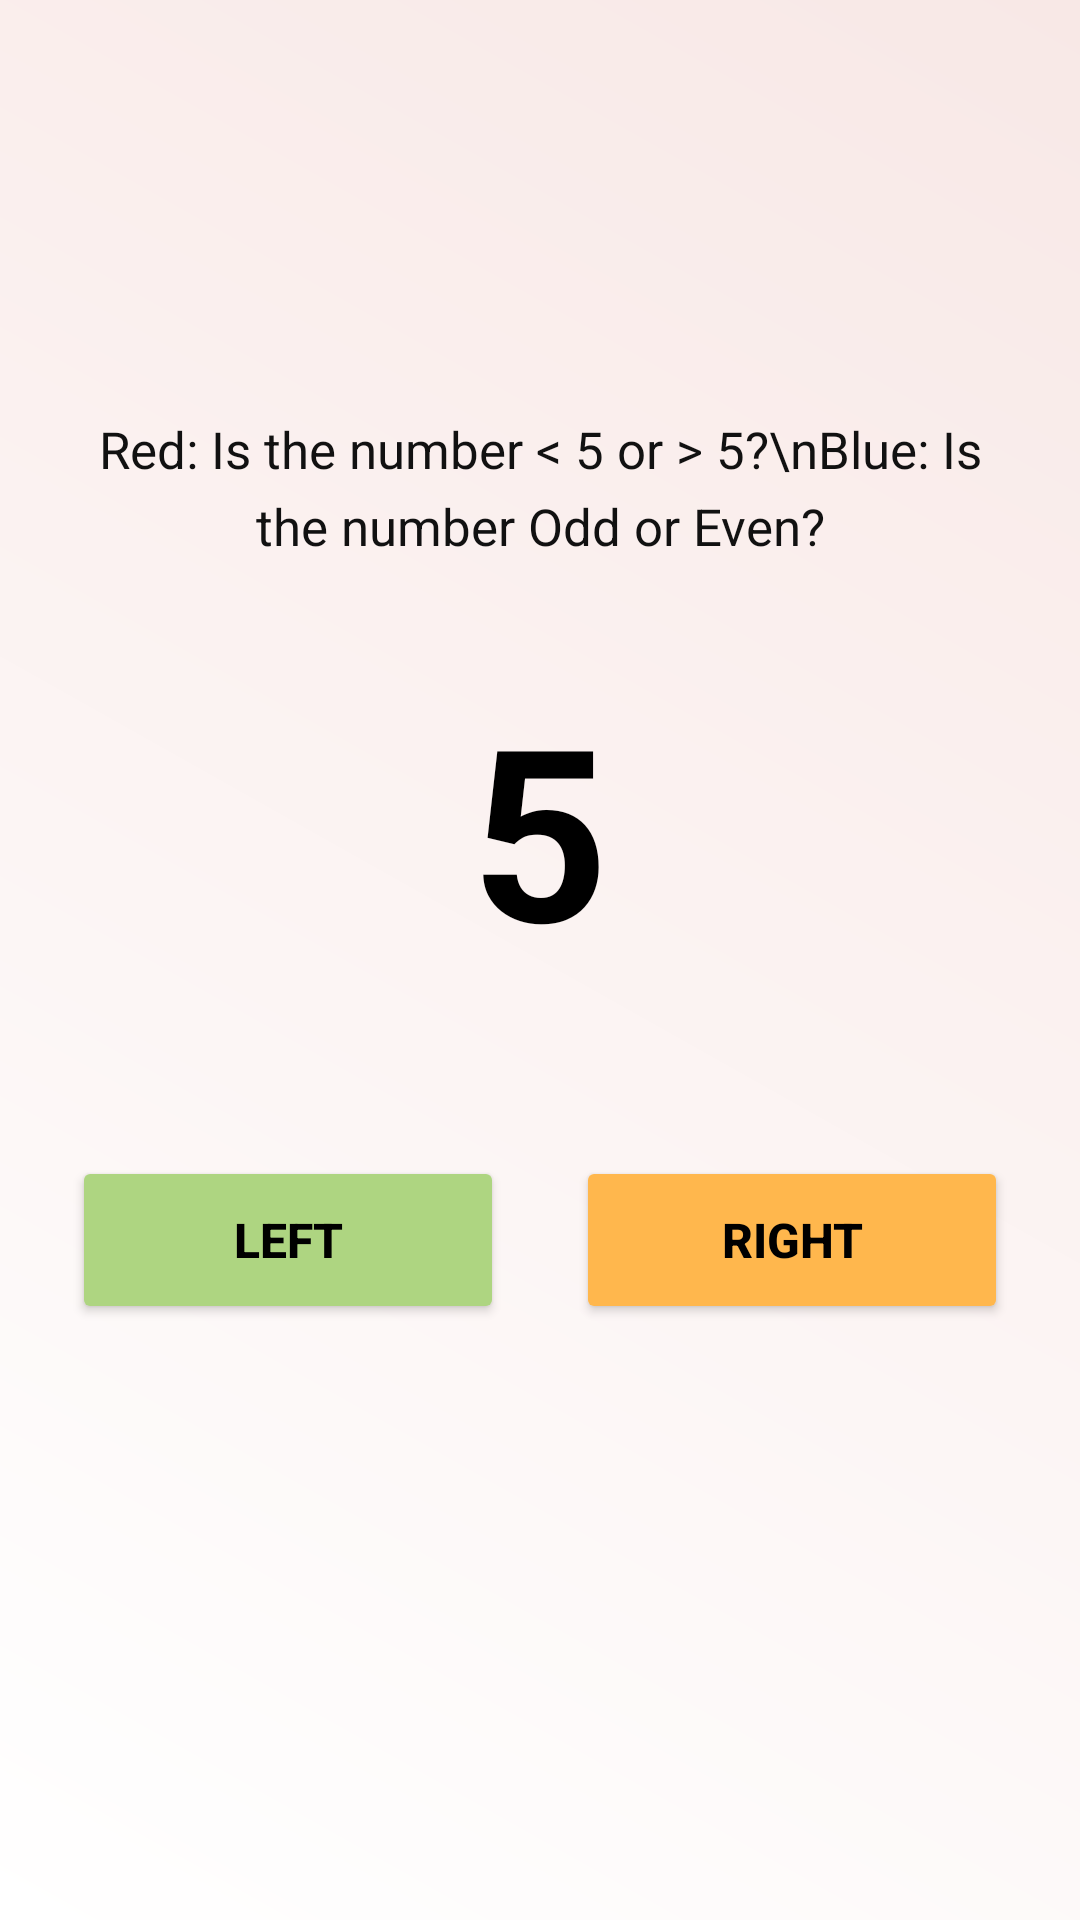

Write the Android layout XML for this screen, with the resource values it uses.
<!-- AndroidManifest.xml: application theme Theme.CogniSync -->
<!-- res/layout/activity_task_switch.xml -->
<?xml version="1.0" encoding="utf-8"?>
<LinearLayout xmlns:android="http://schemas.android.com/apk/res/android"
    android:orientation="vertical"
    android:layout_width="match_parent"
    android:layout_height="match_parent"
    android:gravity="center"
    android:background="@drawable/background_gradient"
    android:fitsSystemWindows="true"
    android:padding="24dp">

    
    <TextView
        android:id="@+id/tvInstruction"
        android:layout_width="match_parent"
        android:layout_height="wrap_content"
        android:text="Red: Is the number &lt; 5 or &gt; 5?\nBlue: Is the number Odd or Even?"
        android:textSize="17sp"
        android:textColor="#111111"
        android:gravity="center"
        android:lineSpacingExtra="6dp"
        android:layout_marginBottom="36dp" />

    
    <TextView
        android:id="@+id/tvNumber"
        android:layout_width="wrap_content"
        android:layout_height="wrap_content"
        android:text="5"
        android:textColor="#000000"
        android:textSize="80sp"
        android:textStyle="bold"
        android:layout_marginBottom="56dp" />

    
    <LinearLayout
        android:layout_width="match_parent"
        android:layout_height="wrap_content"
        android:orientation="horizontal"
        android:gravity="center">

        <Button
            android:id="@+id/btnLeft"
            android:layout_width="0dp"
            android:layout_height="56dp"
            android:layout_weight="1"
            android:text="LEFT"
            android:textSize="16sp"
            android:textStyle="bold"
            android:textAllCaps="true"
            android:backgroundTint="#AED581"
            android:textColor="#000000"
            android:layout_marginEnd="12dp" />

        <Button
            android:id="@+id/btnRight"
            android:layout_width="0dp"
            android:layout_height="56dp"
            android:layout_weight="1"
            android:text="RIGHT"
            android:textSize="16sp"
            android:textStyle="bold"
            android:textAllCaps="true"
            android:backgroundTint="#FFB74D"
            android:textColor="#000000"
            android:layout_marginStart="12dp" />
    </LinearLayout>

    
    <TextView
        android:id="@+id/tvResult"
        android:layout_width="wrap_content"
        android:layout_height="wrap_content"
        android:text=""
        android:textSize="18sp"
        android:textStyle="bold"
        android:textColor="#333333"
        android:layout_marginTop="36dp"
        android:gravity="center" />

</LinearLayout>
<!-- resources referenced by this layout -->
<resources>
  <!-- drawable background_gradient (drawable) -->
  <?xml version="1.0" encoding="utf-8"?>
  <shape xmlns:android="http://schemas.android.com/apk/res/android">
      <gradient
          android:angle="45"
          android:startColor="#Ffffff"
          android:endColor="#F8E8E6"
          android:type="linear" />
  </shape>
  <style name="Theme.CogniSync" parent="Theme.MaterialComponents.DayNight.NoActionBar">
  
  
  
          
          <item name="android:statusBarColor">@android:color/white</item>
          <item name="android:windowLightStatusBar">true</item>
  
      </style>
</resources>
